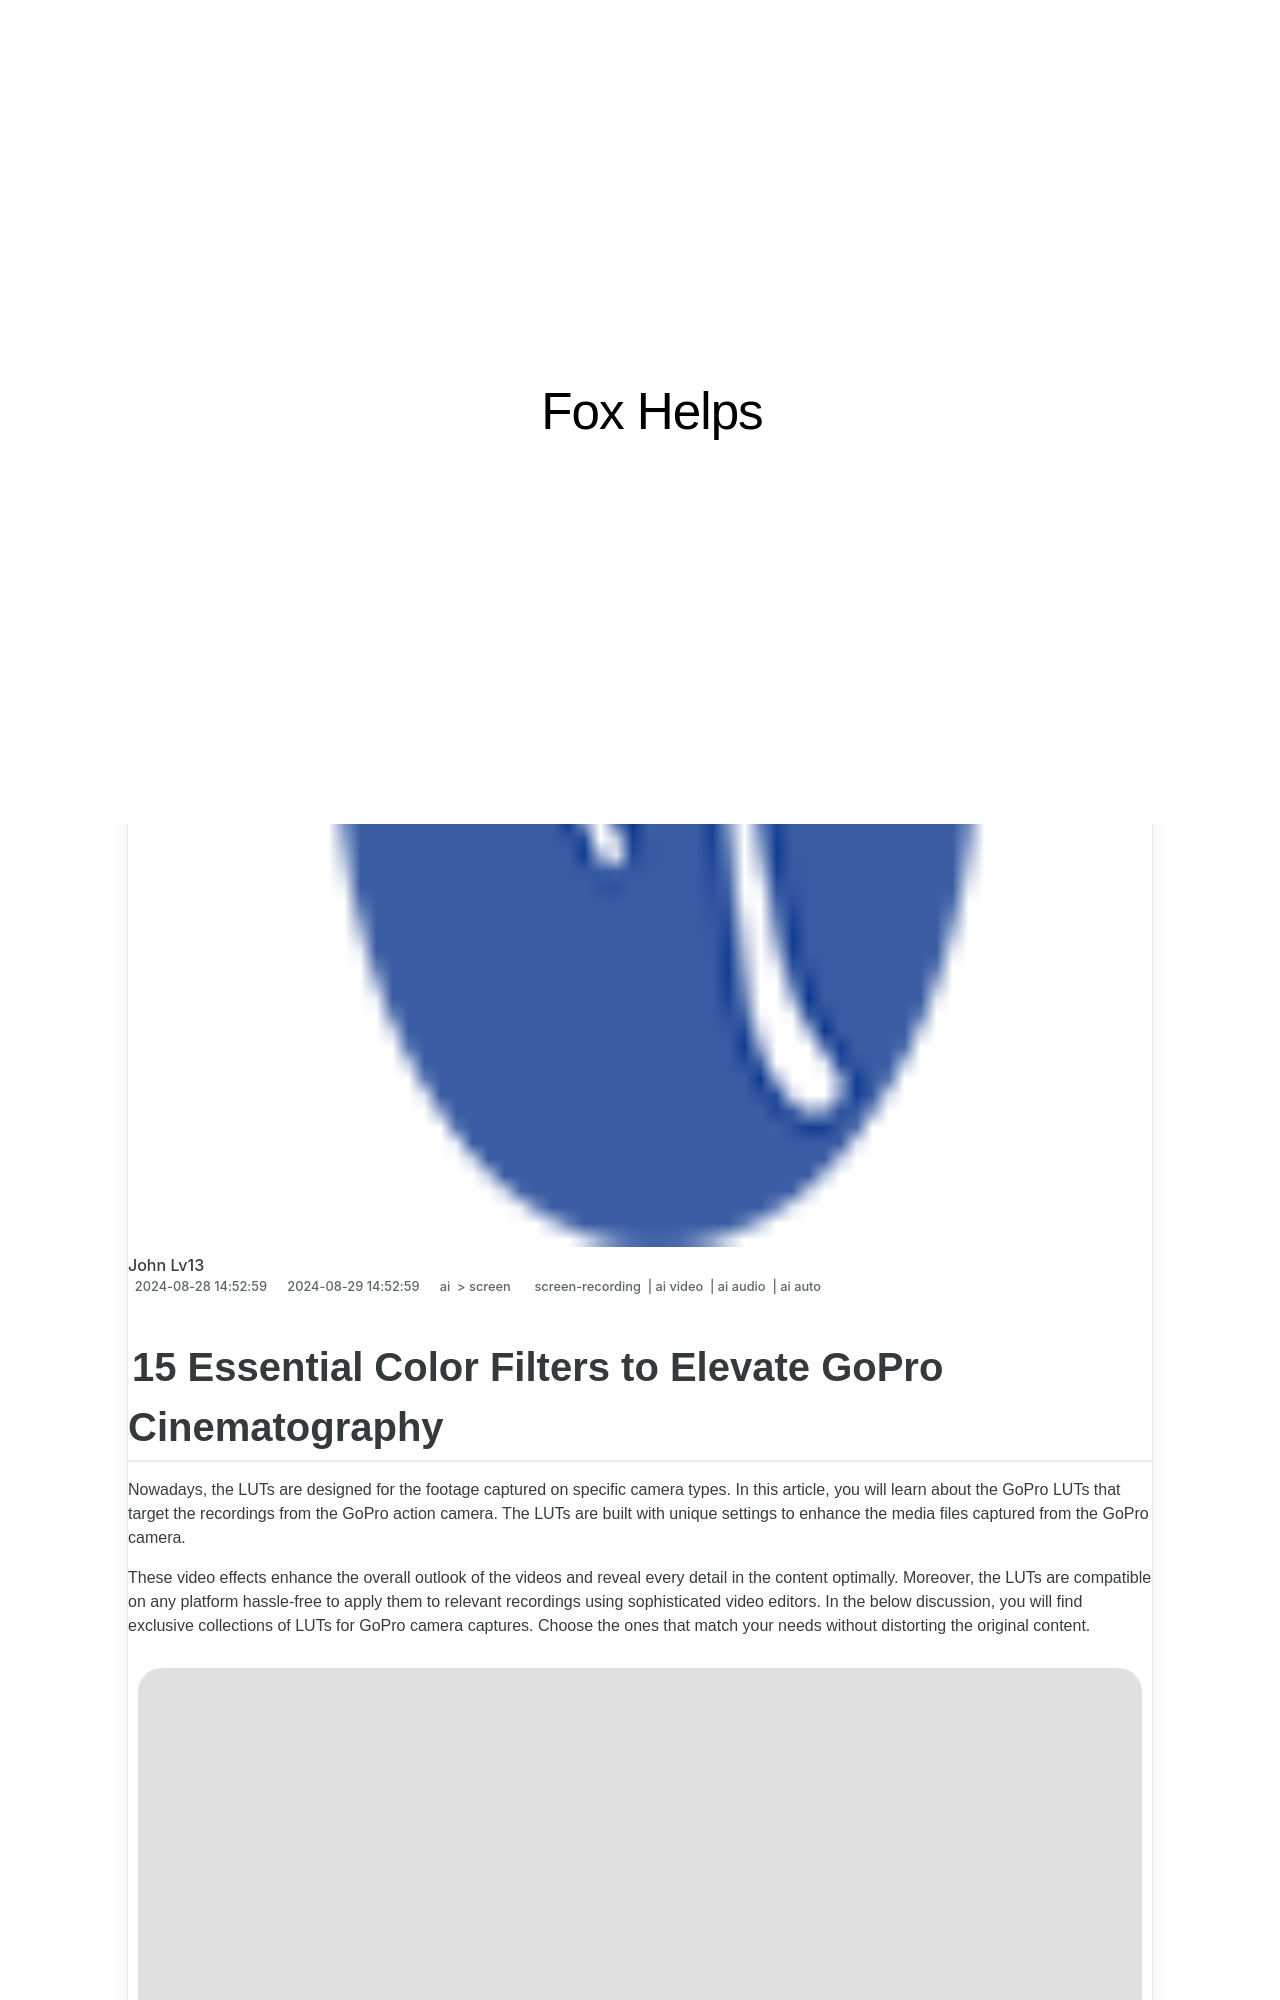

repository: techidaily/site-fox-helps · page: 15-essential-color-filters-to-elevate-gopro-cinematography/index.html · generator: jekyll

---
title: "15 Essential Color Filters to Elevate GoPro Cinematography"
date: 2024-08-28T14:52:59.940Z
updated: 2024-08-29T14:52:59.940Z
tags: 
  - screen-recording
  - ai video
  - ai audio
  - ai auto
categories: 
  - ai
  - screen
description: "This Article Describes 15 Essential Color Filters to Elevate GoPro Cinematography"
excerpt: "This Article Describes 15 Essential Color Filters to Elevate GoPro Cinematography"
keywords: "GoPro Cinematic Colors,Cinematography Color Filters,Elevate GoPro Video,Essential Filters for HDR,Enhance GoPro Cinematics,GoPro Film Tone Adjustment,Professional GoPro Filters"
thumbnail: https://thmb.techidaily.com/354d3de8b2ab7d7a38cbcbf902765f2fb1bfbf3c885557e06e23ea74d7f6110b.jpg
---
